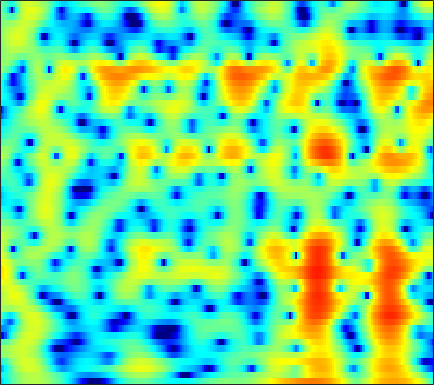

Data behind this chart, as committed beside it:
-7.4583, -6.2308, -4.8004, -3.5707, -2.7629, -1.8102, -0.98584, -0.44324, 0.18539, 0.72215, 1.1628, 1.4364, 1.7305, 1.9403, 2.0451, 2.1152, 2.1098, 2.0575, 1.9227, 1.7159, 1.4404, 1.186, 0.7816, 0.30286
-5.566, -4.865, -3.924, -2.998, -2.327, -1.484, -0.7077, -0.1777, 0.4539, 0.9943, 1.441, 1.714, 1.99, 2.17, 2.241, 2.252, 2.17, 2.049, 1.812, 1.493, 1.097, 0.7539, 0.2417, -0.325
-9.084, -7.456, -5.428, -3.639, -2.457, -1.081, 0.08446, 0.8289, 1.664, 2.325, 2.822, 3.092, 3.315, 3.385, 3.338, 3.145, 2.801, 2.445, 1.833, 1.062, 0.1268, -0.685, -1.916, -3.309
-4.877, -3.97, -2.676, -1.415, -0.5387, 0.5091, 1.403, 1.969, 2.582, 3.034, 3.328, 3.446, 3.467, 3.327, 3.118, 2.7, 2.119, 1.575, 0.7005, -0.3541, -1.596, -2.656, -4.253, -6.076
-0.1097, 0.2164, 0.6807, 1.157, 1.508, 1.947, 2.334, 2.578, 2.826, 2.973, 3.007, 2.95, 2.757, 2.421, 2.072, 1.476, 0.7247, 0.05954, -0.962, -2.134, -3.437, -4.481, -5.932, -7.395
0.3944, 0.6691, 1.057, 1.459, 1.761, 2.149, 2.502, 2.729, 2.966, 3.111, 3.144, 3.086, 2.887, 2.537, 2.165, 1.515, 0.6742, -0.08983, -1.302, -2.763, -4.505, -6.027, -8.428, -11.39
-2.462, -2.221, -1.697, -0.9859, -0.3802, 0.4515, 1.247, 1.791, 2.417, 2.909, 3.251, 3.404, 3.463, 3.35, 3.148, 2.718, 2.095, 1.5, 0.5325, -0.6443, -2.036, -3.216, -4.954, -6.833
-15.12, -15.81, -11.99, -8.146, -5.904, -3.543, -1.695, -0.556, 0.7027, 1.708, 2.488, 2.934, 3.355, 3.584, 3.633, 3.538, 3.266, 2.95, 2.393, 1.686, 0.8487, 0.1506, -0.8486, -1.913
-9.554, -9.894, -9.41, -8.194, -7.076, -5.483, -3.884, -2.717, -1.267, 0.02273, 1.122, 1.81, 2.535, 3.043, 3.288, 3.445, 3.417, 3.281, 2.958, 2.493, 1.903, 1.383, 0.6068, -0.2459
-5.439, -6.737, -8.775, -11.01, -12.12, -11.02, -7.932, -5.621, -3.015, -0.9582, 0.637, 1.581, 2.544, 3.21, 3.534, 3.755, 3.769, 3.649, 3.337, 2.869, 2.261, 1.719, 0.906, -0.003329
-1.418, -2.487, -4.111, -5.695, -6.411, -5.974, -4.23, -2.697, -0.8207, 0.7222, 1.907, 2.579, 3.214, 3.581, 3.702, 3.658, 3.414, 3.109, 2.552, 1.849, 1.017, 0.3174, -0.6989, -1.797
1.562, 1.386, 1.203, 1.123, 1.151, 1.319, 1.62, 1.904, 2.286, 2.613, 2.831, 2.891, 2.812, 2.546, 2.226, 1.635, 0.8778, 0.2159, -0.7877, -1.927, -3.2, -4.234, -5.74, -7.332
1.601, 2.039, 2.56, 2.987, 3.239, 3.494, 3.649, 3.692, 3.641, 3.444, 3.085, 2.696, 1.999, 1.069, 0.2181, -1.105, -2.642, -3.866, -5.522, -7.065, -8.489, -9.56, -11.28, -13.71
0.1978, 1.497, 2.741, 3.571, 3.982, 4.301, 4.396, 4.332, 4.081, 3.639, 2.986, 2.35, 1.279, -0.1165, -1.431, -3.628, -6.592, -9.559, -15.2, -21.59, -17.34, -14.37, -12.16, -11.14
1.903, 2.633, 3.319, 3.717, 3.846, 3.813, 3.585, 3.305, 2.826, 2.242, 1.566, 0.9912, 0.1131, -0.9118, -1.827, -3.249, -4.912, -6.254, -7.897, -8.869, -8.768, -8.229, -7.271, -6.367
4.496, 4.425, 4.192, 3.772, 3.316, 2.511, 1.516, 0.6859, -0.4461, -1.4, -2.012, -2.227, -2.295, -2.274, -2.293, -2.403, -2.606, -2.803, -3.072, -3.264, -3.36, -3.34, -3.221, -3.022
6.276, 5.85, 5.116, 4.116, 3.154, 1.524, -0.6508, -2.801, -6.78, -12.83, -14.59, -10.32, -6.378, -4.043, -2.899, -1.94, -1.418, -1.237, -1.195, -1.328, -1.597, -1.844, -2.212, -2.517
6.558, 6.061, 5.225, 4.189, 3.279, 1.873, 0.228, -1.14, -3.021, -4.515, -4.916, -4.458, -3.327, -2.172, -1.471, -0.8063, -0.5006, -0.4743, -0.7249, -1.31, -2.236, -3.166, -4.748, -6.648
5.559, 5.008, 4.144, 3.203, 2.477, 1.544, 0.7306, 0.2407, -0.2249, -0.4842, -0.5128, -0.391, -0.1457, 0.1362, 0.3101, 0.4441, 0.4128, 0.2361, -0.2406, -1.049, -2.245, -3.485, -5.715, -8.89
4.516, 3.648, 2.241, 0.6087, -0.6257, -1.923, -2.416, -2.229, -1.548, -0.7393, -0.02132, 0.4372, 0.9358, 1.299, 1.486, 1.618, 1.64, 1.559, 1.32, 0.8994, 0.2822, -0.307, -1.24, -2.22
3.87, 2.731, 0.5619, -2.667, -6.351, -16.18, -15.45, -8.666, -4.47, -2.159, -0.781, -0.1481, 0.3882, 0.6917, 0.8537, 1.049, 1.258, 1.441, 1.688, 1.886, 1.971, 1.947, 1.785, 1.472
3.536, 2.861, 1.701, 0.3624, -0.6439, -1.719, -2.193, -2.159, -1.842, -1.597, -1.583, -1.811, -2.462, -3.418, -4.16, -4.702, -4.213, -3.243, -1.706, -0.3024, 0.8052, 1.414, 1.954, 2.189
2.859, 2.599, 2.16, 1.636, 1.226, 0.6965, 0.2015, -0.1578, -0.6519, -1.259, -2.12, -3.005, -4.724, -7.45, -10.74, -18.25, -14.5, -9.236, -4.968, -2.273, -0.4505, 0.5216, 1.411, 1.931
1.417, 1.366, 1.192, 0.9156, 0.6625, 0.2842, -0.118, -0.4278, -0.8645, -1.309, -1.807, -2.223, -2.823, -3.419, -3.78, -3.903, -3.436, -2.74, -1.592, -0.4277, 0.5614, 1.141, 1.683, 1.974
-0.4309, -0.3934, -0.5193, -0.7914, -1.085, -1.545, -2.013, -2.306, -2.57, -2.616, -2.436, -2.201, -1.788, -1.303, -0.91, -0.3512, 0.2548, 0.7246, 1.337, 1.887, 2.312, 2.526, 2.643, 2.542
-2.506, -2.445, -2.619, -3.119, -3.733, -4.879, -6.367, -7.546, -8.531, -8.018, -6.262, -4.749, -2.89, -1.316, -0.3064, 0.8335, 1.769, 2.347, 2.974, 3.42, 3.679, 3.746, 3.644, 3.297
-4.901, -4.664, -4.648, -5.089, -5.75, -7.229, -9.689, -12.55, -17.71, -15.28, -9.731, -6.784, -3.88, -1.726, -0.4508, 0.9334, 2.02, 2.67, 3.335, 3.785, 4.027, 4.061, 3.911, 3.529
-7.103, -6.421, -5.829, -5.557, -5.559, -5.777, -6.114, -6.343, -6.339, -5.82, -4.8, -3.844, -2.499, -1.193, -0.2751, 0.8135, 1.747, 2.344, 2.984, 3.439, 3.696, 3.752, 3.639, 3.306
-8.302, -7.092, -5.907, -5.055, -4.623, -4.234, -3.983, -3.838, -3.633, -3.355, -2.962, -2.566, -1.935, -1.191, -0.5673, 0.303, 1.167, 1.777, 2.494, 3.056, 3.426, 3.571, 3.561, 3.314
-7.045, -5.853, -4.65, -3.81, -3.384, -3.044, -2.939, -2.963, -3.148, -3.43, -3.74, -3.912, -3.906, -3.468, -2.84, -1.672, -0.3522, 0.6064, 1.753, 2.678, 3.356, 3.687, 3.892, 3.816
-4.182, -3.563, -2.913, -2.538, -2.407, -2.454, -2.747, -3.151, -3.952, -5.164, -6.959, -8.892, -12.3, -13.75, -10.86, -6.496, -3.191, -1.3, 0.6519, 2.093, 3.122, 3.654, 4.085, 4.219
-2.404, -2.214, -2.131, -2.254, -2.48, -2.94, -3.544, -4.111, -4.97, -6.045, -7.37, -8.592, -10.18, -10.3, -8.828, -5.935, -3.233, -1.55, 0.2686, 1.635, 2.617, 3.139, 3.58, 3.777
-1.162, -1.284, -1.734, -2.437, -3.163, -4.309, -5.509, -6.275, -6.895, -6.947, -6.558, -6.097, -5.319, -4.33, -3.448, -2.163, -0.8626, 0.05011, 1.105, 1.927, 2.49, 2.746, 2.897, 2.886
0.7862, 0.4237, -0.4169, -1.741, -3.141, -5.752, -9.737, -14.24, -17.86, -11.76, -7.702, -5.624, -3.551, -1.963, -0.9276, 0.2694, 1.28, 1.925, 2.546, 2.903, 2.943, 2.758, 2.224, 1.398
2.159, 1.866, 1.239, 0.2058, -0.8279, -2.591, -4.674, -6.048, -6.876, -6.078, -4.614, -3.561, -2.261, -1.046, -0.2046, 0.8888, 1.883, 2.5, 3.106, 3.346, 3.135, 2.605, 1.245, -1.222
0.6121, 0.7629, 0.7368, 0.4712, 0.1074, -0.5371, -1.304, -1.887, -2.64, -3.335, -4.062, -4.582, -5.167, -5.14, -4.455, -2.869, -1.087, 0.08593, 1.324, 2.103, 2.398, 2.293, 1.732, 0.7784
-2.433, -1.686, -1.05, -0.7108, -0.6462, -0.7801, -1.145, -1.6, -2.44, -3.697, -5.58, -7.678, -12.54, -28.67, -17.04, -8.521, -4.287, -2.174, -0.2005, 1.12, 1.945, 2.313, 2.547, 2.589
-4.779, -3.805, -2.815, -2.148, -1.806, -1.563, -1.545, -1.679, -2.056, -2.656, -3.464, -4.152, -4.951, -5.207, -4.778, -3.552, -2.038, -0.9469, 0.3094, 1.274, 1.966, 2.333, 2.645, 2.781
-5.6, -4.946, -4.104, -3.369, -2.891, -2.365, -1.975, -1.753, -1.567, -1.461, -1.395, -1.346, -1.208, -0.9456, -0.6455, -0.129, 0.4622, 0.9129, 1.451, 1.886, 2.185, 2.307, 2.341, 2.243
-6.988, -6.537, -5.698, -4.768, -4.091, -3.243, -2.5, -1.99, -1.399, -0.8766, -0.391, -0.0363, 0.4141, 0.8789, 1.212, 1.642, 2.022, 2.261, 2.475, 2.569, 2.511, 2.356, 2.007, 1.516
-12.16, -10.88, -8.673, -6.717, -5.531, -4.22, -3.159, -2.493, -1.683, -0.922, -0.1897, 0.3655, 1.089, 1.775, 2.248, 2.788, 3.208, 3.414, 3.542, 3.446, 3.111, 2.692, 1.881, 0.7824
-16.14, -12.75, -9.309, -7.089, -5.975, -4.947, -4.262, -3.861, -3.307, -2.584, -1.616, -0.7828, 0.4323, 1.589, 2.39, 3.294, 3.977, 4.323, 4.556, 4.482, 4.074, 3.522, 2.395, 0.7068
-5.426, -5.618, -5.71, -5.765, -5.907, -6.441, -7.406, -8.363, -9.706, -9.83, -7.785, -5.624, -2.904, -0.6038, 0.7971, 2.309, 3.423, 4.035, 4.525, 4.699, 4.529, 4.163, 3.357, 2.144
-3.336, -4.077, -5.022, -6.072, -6.972, -8.418, -10.36, -12.35, -16.25, -19.02, -13.74, -9.859, -5.962, -3.099, -1.4, 0.3912, 1.75, 2.518, 3.254, 3.684, 3.839, 3.792, 3.529, 3.083
-3.363, -4.375, -5.817, -7.333, -8.446, -9.698, -10.55, -10.95, -10.91, -10.15, -8.725, -7.318, -5.337, -3.411, -2.106, -0.6003, 0.627, 1.351, 2.12, 2.633, 2.952, 3.092, 3.16, 3.139
-3.248, -4.604, -6.946, -9.836, -12.26, -15.13, -15.25, -13.79, -11.52, -9.477, -7.603, -6.23, -4.521, -2.896, -1.808, -0.5436, 0.4667, 1.065, 1.617, 1.975, 2.18, 2.281, 2.426, 2.612
-1.582, -2.851, -5.072, -8.177, -11.34, -15.63, -15.57, -13.46, -11.03, -9.254, -7.509, -6.158, -4.178, -2.359, -1.13, 0.1641, 1.042, 1.42, 1.515, 1.22, 0.6332, 0.1518, -0.1466, 0.2687
0.7049, 0.2824, -0.6627, -1.945, -3.008, -4.5, -5.954, -7.158, -9.337, -12.61, -14.07, -10.55, -5.809, -2.463, -0.7104, 0.8893, 1.729, 1.875, 1.471, 0.1528, -2.436, -5.863, -16.14, -9.585
0.5103, 0.7801, 0.7266, 0.3596, -0.09435, -0.978, -2.148, -3.306, -5.167, -7.091, -7.577, -6.369, -3.854, -1.668, -0.4408, 0.675, 1.238, 1.3, 0.9829, 0.1749, -0.9915, -1.928, -2.709, -2.262
-0.343, 0.2485, 0.7578, 0.9762, 0.9666, 0.7815, 0.4253, 0.08484, -0.3637, -0.6829, -0.7836, -0.6791, -0.3472, 0.0429, 0.2977, 0.4816, 0.4929, 0.3874, 0.09563, -0.2667, -0.6204, -0.8227, -0.9371, -0.8173
-0.4425, 0.2987, 1.108, 1.666, 1.941, 2.156, 2.211, 2.194, 2.086, 1.926, 1.737, 1.584, 1.321, 0.9919, 0.6773, 0.1579, -0.4797, -0.9932, -1.688, -2.259, -2.631, -2.741, -2.687, -2.498
-0.1718, 0.6801, 1.605, 2.316, 2.727, 3.112, 3.341, 3.416, 3.396, 3.239, 2.952, 2.636, 2.062, 1.284, 0.5382, -0.6896, -2.242, -3.626, -5.629, -7.453, -8.232, -7.89, -6.792, -5.688
0.02597, 0.8602, 1.759, 2.479, 2.912, 3.346, 3.639, 3.754, 3.79, 3.67, 3.373, 3.017, 2.353, 1.412, 0.4855, -1.124, -3.294, -5.476, -9.585, -16.91, -23.35, -15.37, -10.48, -7.957
-0.03627, 0.6144, 1.343, 1.932, 2.294, 2.701, 3.019, 3.203, 3.353, 3.38, 3.248, 3.033, 2.558, 1.844, 1.14, -0.0499, -1.52, -2.785, -4.569, -6.147, -7.043, -7.183, -6.88, -6.453
-0.2252, 0.08587, 0.4114, 0.6629, 0.8497, 1.157, 1.542, 1.877, 2.318, 2.692, 2.94, 3.015, 2.93, 2.638, 2.283, 1.64, 0.8309, 0.1496, -0.8168, -1.774, -2.662, -3.28, -4.07, -4.859
-0.4668, -0.7165, -1.285, -1.977, -2.381, -2.432, -1.694, -0.7841, 0.5519, 1.736, 2.647, 3.125, 3.513, 3.63, 3.553, 3.267, 2.795, 2.339, 1.607, 0.7507, -0.2447, -1.085, -2.399, -3.994
-0.7645, -1.564, -3.353, -6.47, -10.63, -19.82, -9.729, -5.196, -1.496, 0.8601, 2.4, 3.176, 3.832, 4.134, 4.175, 4.028, 3.695, 3.338, 2.743, 1.996, 1.069, 0.2294, -1.129, -2.856
-0.8082, -1.233, -2.088, -3.252, -4.071, -4.401, -3.291, -1.929, -0.0889, 1.394, 2.443, 2.958, 3.308, 3.347, 3.219, 2.898, 2.487, 2.155, 1.713, 1.241, 0.6975, 0.1896, -0.6467, -1.708
